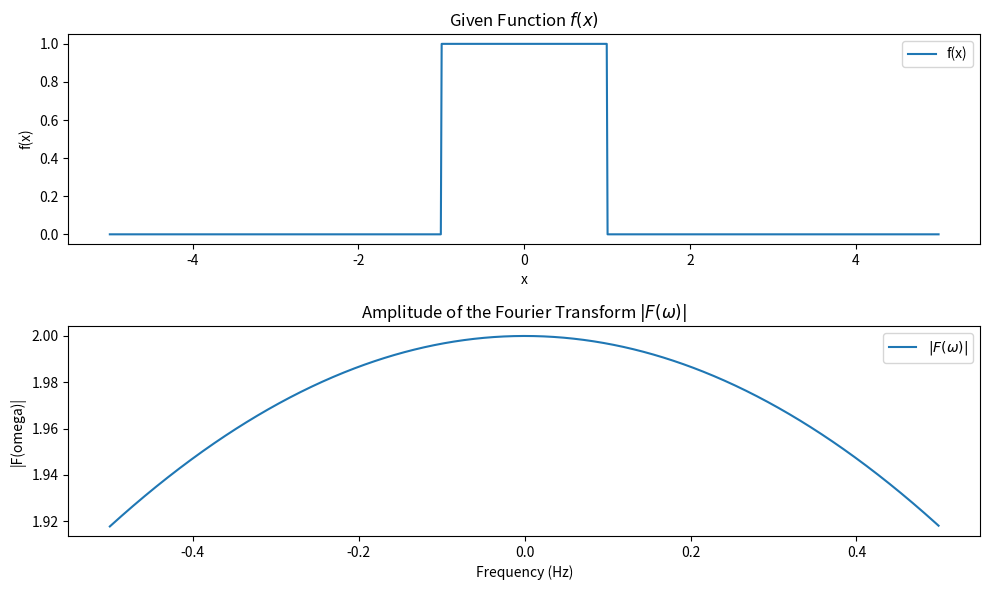

This chart was generated by the following Python code:
import numpy as np
import matplotlib.pyplot as plt

# 주어진 함수의 푸리에 변환
def F(omega):
    if omega == 0:
        return 2  # 주파수 0에서 불연속점이 있으므로 따로 처리
    else:
        return 2 * np.sin(omega) / omega

# 주어진 함수와 진폭의 그래프
x_values = np.linspace(-5, 5, 1000)
f_values = [1 if abs(x) < 1 else 0 for x in x_values]
F_amplitude = [abs(F(omega)) for omega in np.fft.fftshift(np.fft.fftfreq(len(x_values)))]

plt.figure(figsize=(10, 6))

plt.subplot(2, 1, 1)
plt.plot(x_values, f_values, label='f(x)')
plt.title('Given Function $f(x)$')
plt.xlabel('x')
plt.ylabel('f(x)')
plt.legend()

plt.subplot(2, 1, 2)
plt.plot(np.fft.fftshift(np.fft.fftfreq(len(x_values))), F_amplitude, label='$|F(\omega)|$')
plt.title('Amplitude of the Fourier Transform $|F(\omega)|$')
plt.xlabel('Frequency (Hz)')
plt.ylabel('|F(omega)|')
plt.legend()

plt.tight_layout()
plt.show()
